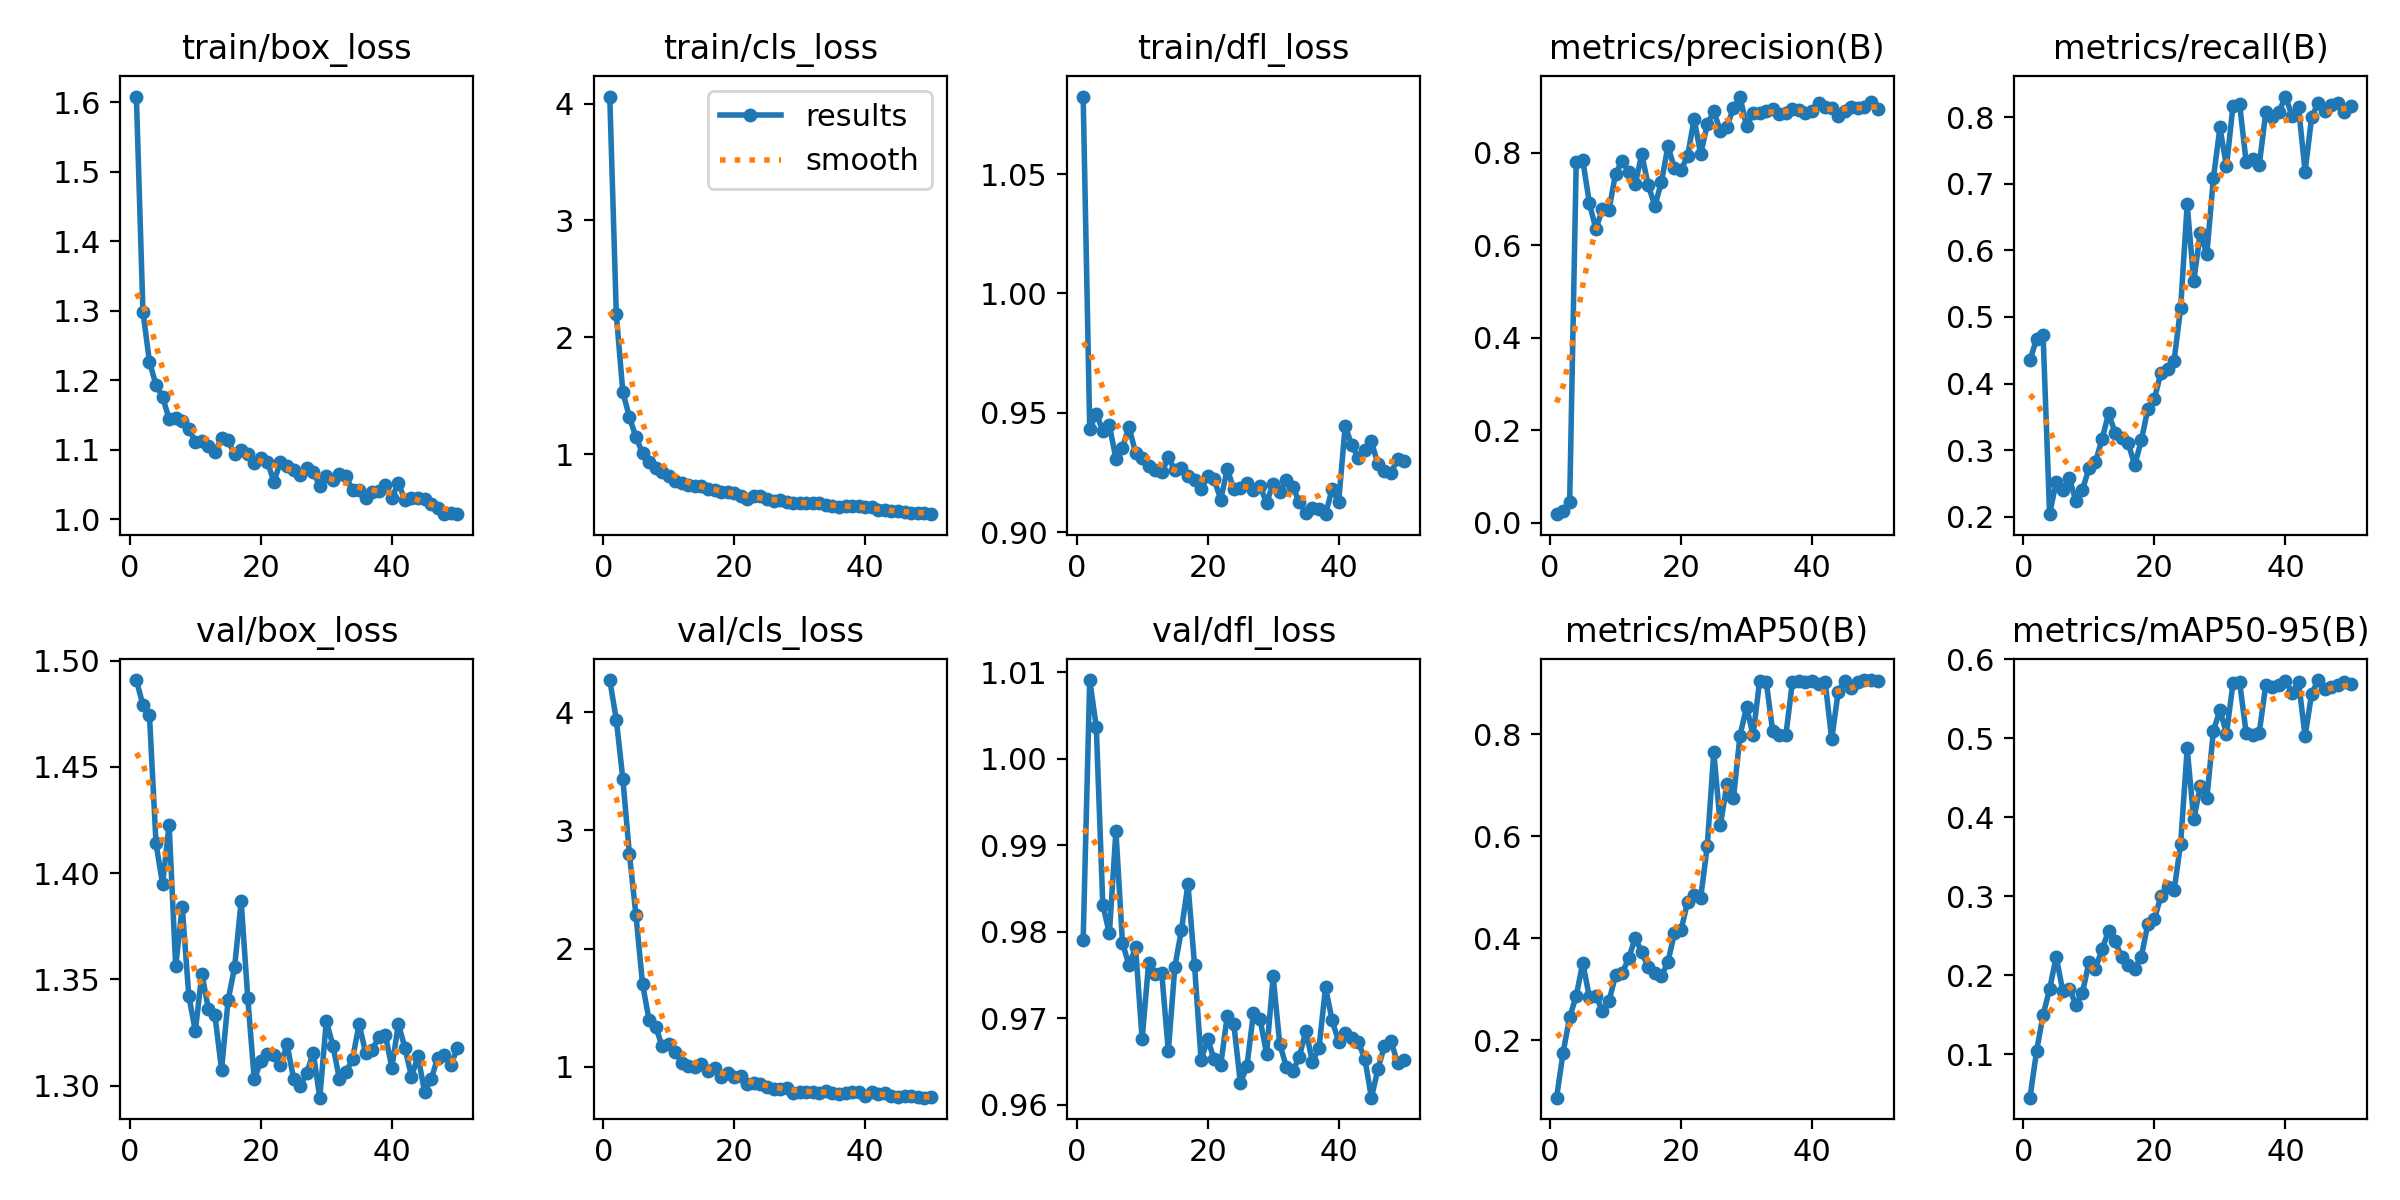

The data file committed next to this chart (first rows):
epoch, time, train/box_loss, train/cls_loss, train/dfl_loss, metrics/precision(B), metrics/recall(B), metrics/mAP50(B), metrics/mAP50-95(B), val/box_loss, val/cls_loss, val/dfl_loss, lr/pg0, lr/pg1, lr/pg2
1, 42.87, 1.608, 4.06, 1.082, 0.01846, 0.4351, 0.08752, 0.04532, 1.491, 4.273, 0.9791, 0.0001714, 0.0001714, 0.0001714
2, 90.5, 1.299, 2.195, 0.9433, 0.02512, 0.4668, 0.176, 0.1038, 1.479, 3.937, 1.009, 0.0003429, 0.0003429, 0.0003429
3, 142.5, 1.227, 1.529, 0.9496, 0.04405, 0.4731, 0.2453, 0.1499, 1.474, 3.434, 1.004, 0.0005074, 0.0005074, 0.0005074
4, 199.9, 1.193, 1.316, 0.9426, 0.7804, 0.204, 0.287, 0.1826, 1.414, 2.798, 0.9831, 0.0006649, 0.0006649, 0.0006649
5, 257.3, 1.176, 1.145, 0.9449, 0.7844, 0.2525, 0.3515, 0.2237, 1.395, 2.282, 0.9798, 0.0006575, 0.0006575, 0.0006575
6, 324.3, 1.144, 1.008, 0.9308, 0.6923, 0.2399, 0.2852, 0.1805, 1.423, 1.7, 0.9917, 0.0006433, 0.0006433, 0.0006433
7, 401, 1.145, 0.9335, 0.9355, 0.6353, 0.2581, 0.2877, 0.1834, 1.356, 1.395, 0.9787, 0.0006292, 0.0006292, 0.0006292
8, 477.6, 1.142, 0.8775, 0.9442, 0.6788, 0.2242, 0.2574, 0.1632, 1.384, 1.339, 0.9761, 0.000615, 0.000615, 0.000615
9, 556.7, 1.13, 0.8462, 0.9333, 0.6769, 0.2401, 0.2767, 0.1775, 1.342, 1.172, 0.9782, 0.0006009, 0.0006009, 0.0006009
10, 641.3, 1.112, 0.8149, 0.931, 0.7545, 0.2729, 0.3271, 0.2165, 1.326, 1.193, 0.9676, 0.0005868, 0.0005868, 0.0005868
11, 720.1, 1.112, 0.7729, 0.9278, 0.7829, 0.2827, 0.3311, 0.2086, 1.353, 1.12, 0.9764, 0.0005726, 0.0005726, 0.0005726
12, 796, 1.105, 0.7568, 0.9263, 0.7598, 0.3163, 0.3607, 0.2331, 1.336, 1.031, 0.9751, 0.0005585, 0.0005585, 0.0005585
13, 874.9, 1.096, 0.7387, 0.9251, 0.7323, 0.3552, 0.3999, 0.256, 1.333, 1.009, 0.9752, 0.0005444, 0.0005444, 0.0005444
14, 958.5, 1.118, 0.7257, 0.9314, 0.797, 0.3264, 0.3731, 0.2436, 1.307, 0.9939, 0.9662, 0.0005302, 0.0005302, 0.0005302
15, 1048, 1.114, 0.7314, 0.9261, 0.7299, 0.319, 0.3427, 0.223, 1.34, 1.022, 0.976, 0.0005161, 0.0005161, 0.0005161
16, 1127, 1.094, 0.7059, 0.927, 0.686, 0.3102, 0.3327, 0.2128, 1.356, 0.9649, 0.9802, 0.0005019, 0.0005019, 0.0005019
17, 1213, 1.1, 0.6957, 0.9236, 0.7362, 0.2779, 0.3253, 0.2087, 1.387, 0.9915, 0.9855, 0.0004878, 0.0004878, 0.0004878
18, 1298, 1.094, 0.6794, 0.9221, 0.8147, 0.3148, 0.3534, 0.2238, 1.341, 0.9097, 0.9761, 0.0004737, 0.0004737, 0.0004737
19, 1401, 1.081, 0.6784, 0.918, 0.7665, 0.3622, 0.4109, 0.2654, 1.303, 0.9474, 0.9652, 0.0004595, 0.0004595, 0.0004595
20, 1485, 1.088, 0.6674, 0.9234, 0.7637, 0.3775, 0.416, 0.271, 1.312, 0.9106, 0.9676, 0.0004454, 0.0004454, 0.0004454
21, 1573, 1.083, 0.6424, 0.9222, 0.793, 0.4166, 0.4709, 0.3007, 1.315, 0.9236, 0.9653, 0.0004313, 0.0004313, 0.0004313
22, 1674, 1.054, 0.6156, 0.9137, 0.8737, 0.4216, 0.4847, 0.3114, 1.315, 0.8554, 0.9646, 0.0004171, 0.0004171, 0.0004171
23, 1770, 1.083, 0.6386, 0.9265, 0.7972, 0.4344, 0.4792, 0.3079, 1.31, 0.8576, 0.9703, 0.000403, 0.000403, 0.000403
24, 1858, 1.077, 0.6378, 0.918, 0.8616, 0.5136, 0.5803, 0.3664, 1.319, 0.8547, 0.9693, 0.0003888, 0.0003888, 0.0003888
25, 1950, 1.072, 0.6169, 0.9186, 0.89, 0.669, 0.7648, 0.4873, 1.303, 0.8249, 0.9625, 0.0003747, 0.0003747, 0.0003747
26, 2040, 1.063, 0.6002, 0.9207, 0.8483, 0.5538, 0.6211, 0.3974, 1.3, 0.8114, 0.9645, 0.0003606, 0.0003606, 0.0003606
27, 2135, 1.074, 0.6102, 0.9179, 0.857, 0.6265, 0.7014, 0.4394, 1.306, 0.8144, 0.9707, 0.0003464, 0.0003464, 0.0003464
28, 2223, 1.068, 0.5942, 0.9193, 0.8968, 0.5945, 0.6741, 0.4244, 1.316, 0.819, 0.9699, 0.0003323, 0.0003323, 0.0003323
29, 2305, 1.049, 0.584, 0.9124, 0.9221, 0.7084, 0.7969, 0.509, 1.294, 0.7807, 0.9659, 0.0003182, 0.0003182, 0.0003182
30, 2401, 1.063, 0.5825, 0.9205, 0.858, 0.7844, 0.8533, 0.5357, 1.33, 0.7837, 0.9748, 0.000304, 0.000304, 0.000304
31, 2490, 1.056, 0.5858, 0.917, 0.8871, 0.7261, 0.7984, 0.506, 1.319, 0.7881, 0.9671, 0.0002899, 0.0002899, 0.0002899
32, 2589, 1.065, 0.5792, 0.9218, 0.8857, 0.8173, 0.9049, 0.5702, 1.303, 0.7835, 0.9644, 0.0002757, 0.0002757, 0.0002757
33, 2678, 1.062, 0.5799, 0.919, 0.8911, 0.8195, 0.9031, 0.571, 1.306, 0.7791, 0.9639, 0.0002616, 0.0002616, 0.0002616
34, 2762, 1.042, 0.5635, 0.9128, 0.8959, 0.7329, 0.8052, 0.5071, 1.313, 0.7954, 0.9656, 0.0002475, 0.0002475, 0.0002475
35, 2855, 1.043, 0.5571, 0.908, 0.8848, 0.7378, 0.7991, 0.5045, 1.329, 0.7742, 0.9686, 0.0002333, 0.0002333, 0.0002333
36, 2943, 1.031, 0.5447, 0.9101, 0.8873, 0.7283, 0.7979, 0.5069, 1.315, 0.7704, 0.9649, 0.0002192, 0.0002192, 0.0002192
37, 3036, 1.04, 0.5558, 0.91, 0.8942, 0.8072, 0.9016, 0.5679, 1.317, 0.7774, 0.9666, 0.0002051, 0.0002051, 0.0002051
38, 3123, 1.041, 0.5574, 0.9076, 0.8925, 0.8004, 0.9044, 0.5643, 1.323, 0.7831, 0.9736, 0.0001909, 0.0001909, 0.0001909
39, 3210, 1.049, 0.5562, 0.9182, 0.8863, 0.8076, 0.9019, 0.5668, 1.324, 0.7879, 0.9698, 0.0001768, 0.0001768, 0.0001768
40, 3292, 1.031, 0.5467, 0.9128, 0.89, 0.8308, 0.9051, 0.5729, 1.308, 0.753, 0.9673, 0.0001626, 0.0001626, 0.0001626
41, 3403, 1.052, 0.5483, 0.9445, 0.9086, 0.8023, 0.8984, 0.5578, 1.329, 0.7893, 0.9683, 0.0001485, 0.0001485, 0.0001485
42, 3508, 1.028, 0.5183, 0.9365, 0.8993, 0.8145, 0.9024, 0.5713, 1.318, 0.7641, 0.9677, 0.0001344, 0.0001344, 0.0001344
43, 3619, 1.03, 0.5235, 0.9311, 0.8969, 0.7181, 0.7902, 0.5025, 1.304, 0.7772, 0.9673, 0.0001202, 0.0001202, 0.0001202
44, 3712, 1.03, 0.5167, 0.9346, 0.8804, 0.7998, 0.8835, 0.5565, 1.314, 0.754, 0.9653, 0.0001061, 0.0001061, 0.0001061
45, 3812, 1.029, 0.51, 0.9381, 0.8901, 0.8217, 0.9047, 0.5736, 1.297, 0.7458, 0.9608, 9.19632e-05, 9.19632e-05, 9.19632e-05
46, 3908, 1.022, 0.5044, 0.9285, 0.8991, 0.809, 0.8905, 0.5628, 1.303, 0.7473, 0.9641, 7.7826e-05, 7.7826e-05, 7.7826e-05
47, 3997, 1.017, 0.5001, 0.9257, 0.8975, 0.8182, 0.9018, 0.5645, 1.313, 0.752, 0.9668, 6.36888e-05, 6.36888e-05, 6.36888e-05
48, 4083, 1.008, 0.498, 0.925, 0.8991, 0.8209, 0.906, 0.5679, 1.315, 0.7389, 0.9674, 4.95516e-05, 4.95516e-05, 4.95516e-05
49, 4180, 1.01, 0.4943, 0.9306, 0.9111, 0.8082, 0.9056, 0.5706, 1.31, 0.7371, 0.9648, 3.54144e-05, 3.54144e-05, 3.54144e-05
50, 4283, 1.008, 0.4864, 0.93, 0.8947, 0.817, 0.9046, 0.5688, 1.318, 0.7418, 0.9652, 2.12772e-05, 2.12772e-05, 2.12772e-05
